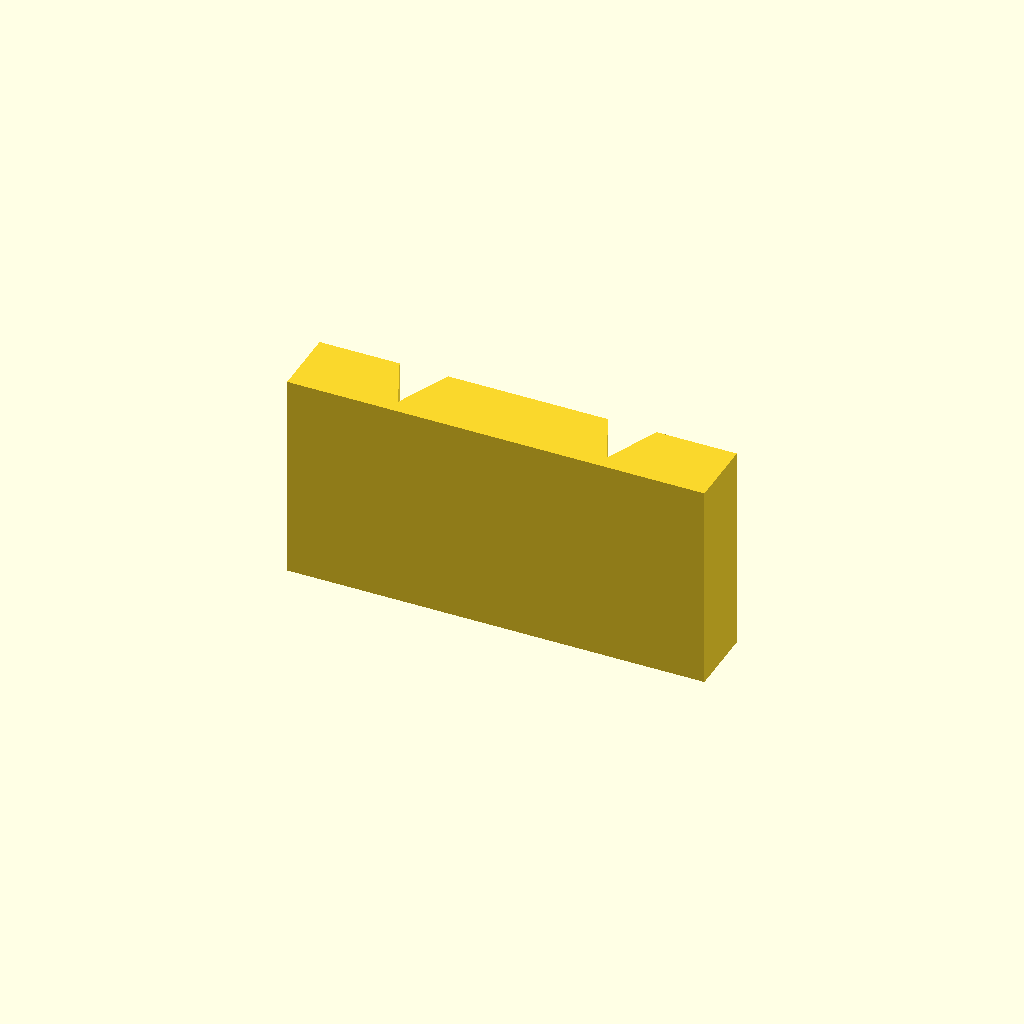
Cell 1 — every parameter at its default value.
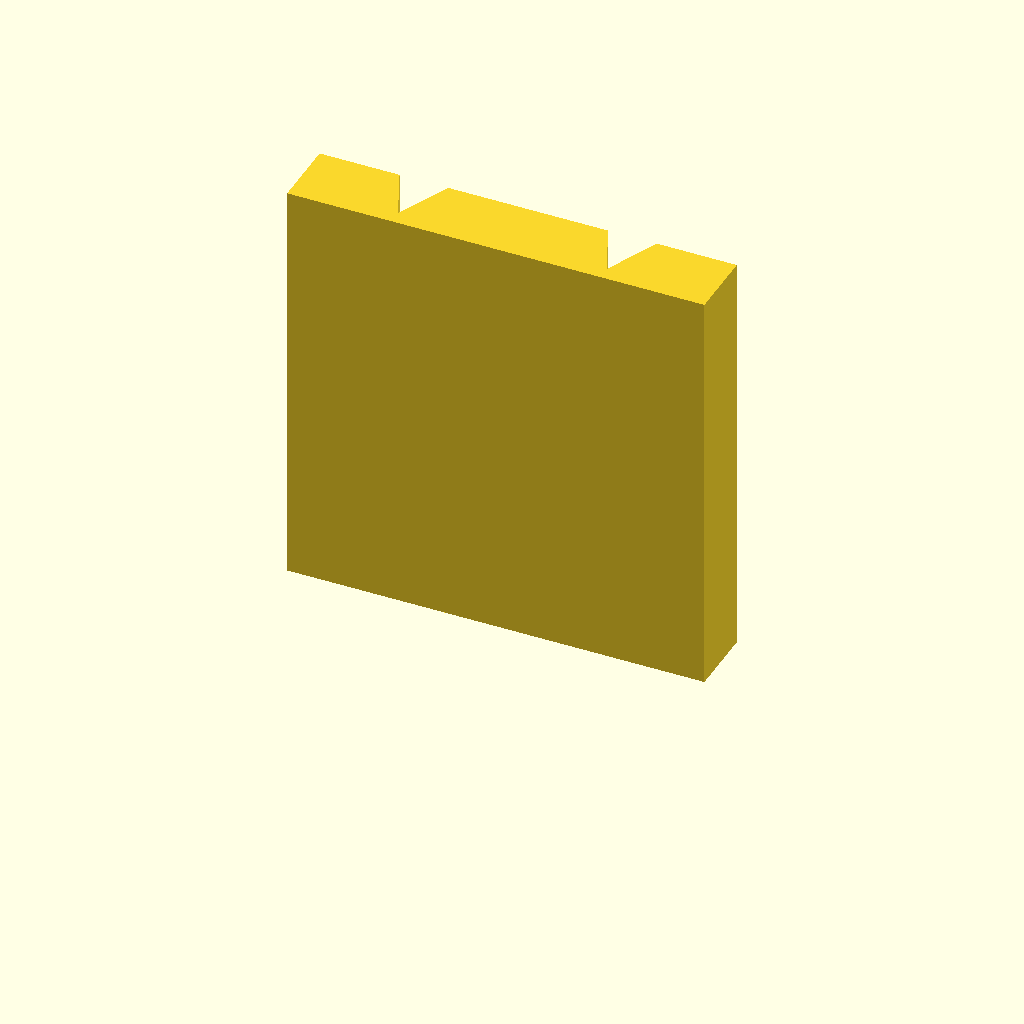
Cell 2 — plate_t set to 60, the other parameters unchanged.
All cells are drawn from one camera (rotation 55°, 0°, 25°, orthographic, colour scheme Cornfield), so only the parameter changes between them.
OpenSCAD source file optional_data/data/sketch2/vguides/part_0048.scad:
$fn = 32;

// ----------------------------------------------------------------------
// V guide rail: doublev, 60 mm wide
// ----------------------------------------------------------------------

// --- parameters (mm) ---
rail_w = 60;              // rail width, X
base_t = 10;              // base plate thickness
v_depth = 8;              // V feature depth / height
v_half_w = 7;             // half width of the V at the base face
plate_t = 30;             // rail length, Z (the extrusion height)
groove_off = 15;          // offset of each groove from the centreline

centre_x = rail_w / 2;  // rail centreline
groove_a = centre_x - groove_off;  // axis of the first groove
groove_b = centre_x + groove_off;  // axis of the second groove

profile = [[0, 0], [60, 0], [60, 10], [48.5, 10], [45, 2], [41.5, 10], [18.5, 10], [15, 2], [11.5, 10], [0, 10]];  // primary outline, 10 points, counter clockwise

// --- the one profile operation ---
linear_extrude(height = plate_t) polygon(points = profile);
Customizer parameters (derived from the source; name, type, default, range or options):
rail_w: number, default 60
base_t: number, default 10
v_depth: number, default 8
v_half_w: number, default 7
plate_t: number, default 30
groove_off: number, default 15
